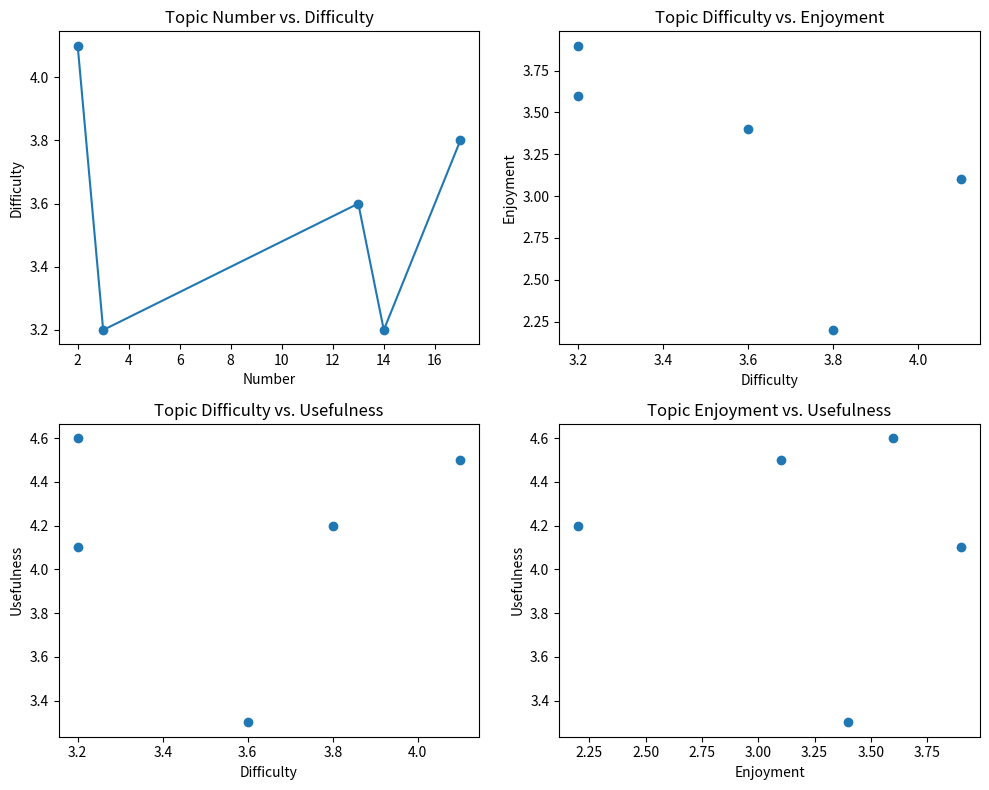

Python code for this plot:
#!/usr/bin/env python3
# Visualization of CS101 Survey Data
# This script creates a figure with 4 subplots to visualize different aspects of
# a survey about CS101 topics.

# Import necessary libraries
import matplotlib.pyplot as plt
import pandas as pd

# Sample data - in a real scenario, this would be loaded from a file or database
# You can replace this with the actual survey_data if it's provided elsewhere
survey_data = pd.DataFrame({
    'Topic': ['Logic', 'Loops', 'Memory', 'Matplotlib', 'NumPy'],
    'Number': [2, 3, 13, 14, 17],
    'Difficulty': [4.1, 3.2, 3.6, 3.2, 3.8],
    'Usefulness': [4.5, 4.6, 3.3, 4.1, 4.2],
    'Enjoyment': [3.1, 3.6, 3.4, 3.9, 2.2]
})

# Create a figure with 2x2 subplots
fig, axes = plt.subplots(2, 2, figsize=(10, 8))

# Top Left: Line plot of Number vs. Difficulty
axes[0, 0].plot(survey_data['Number'], survey_data['Difficulty'], marker='o')
axes[0, 0].set_xlabel('Number')
axes[0, 0].set_ylabel('Difficulty')
axes[0, 0].set_title('Topic Number vs. Difficulty')

# Top Right: Scatter plot of Difficulty vs. Enjoyment
axes[0, 1].scatter(survey_data['Difficulty'], survey_data['Enjoyment'])
axes[0, 1].set_xlabel('Difficulty')
axes[0, 1].set_ylabel('Enjoyment')
axes[0, 1].set_title('Topic Difficulty vs. Enjoyment')

# Bottom Left: Scatter plot of Difficulty vs. Usefulness
axes[1, 0].scatter(survey_data['Difficulty'], survey_data['Usefulness'])
axes[1, 0].set_xlabel('Difficulty')
axes[1, 0].set_ylabel('Usefulness')
axes[1, 0].set_title('Topic Difficulty vs. Usefulness')

# Bottom Right: Scatter plot of Enjoyment vs. Usefulness
axes[1, 1].scatter(survey_data['Enjoyment'], survey_data['Usefulness'])
axes[1, 1].set_xlabel('Enjoyment')
axes[1, 1].set_ylabel('Usefulness')
axes[1, 1].set_title('Topic Enjoyment vs. Usefulness')

# Adjust layout so plots don't overlap
plt.tight_layout()

# Show the plot
plt.show()